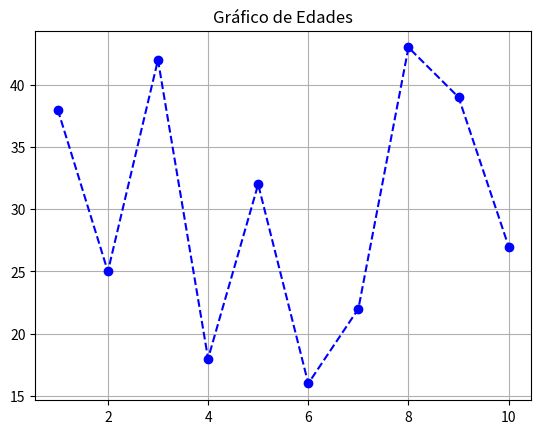

This chart was generated by the following Python code:
import numpy as np
import matplotlib.pyplot as plt

edades = [38,25,42,18,32,16,22,43,39,27]
suma = np.sum(edades)
print("Suma:",suma)
datos = np.count_nonzero(edades)
print(datos)

prom = np.mean(edades)  
print("Promedio:", prom)

mediana = np.median(edades)
print("Mediana:", mediana)
min = np.min(edades)
print("min: ", min)
max
print("max: ", max)
ds = np.std(edades)
print("desviación:", ds)

x = np.linspace(1, 10, 10)
y = np.array(edades)

plt.plot(x, y, marker='o', linestyle='--', color='b')
plt.title('Gráfico de Edades')
plt.grid()
plt.show()

